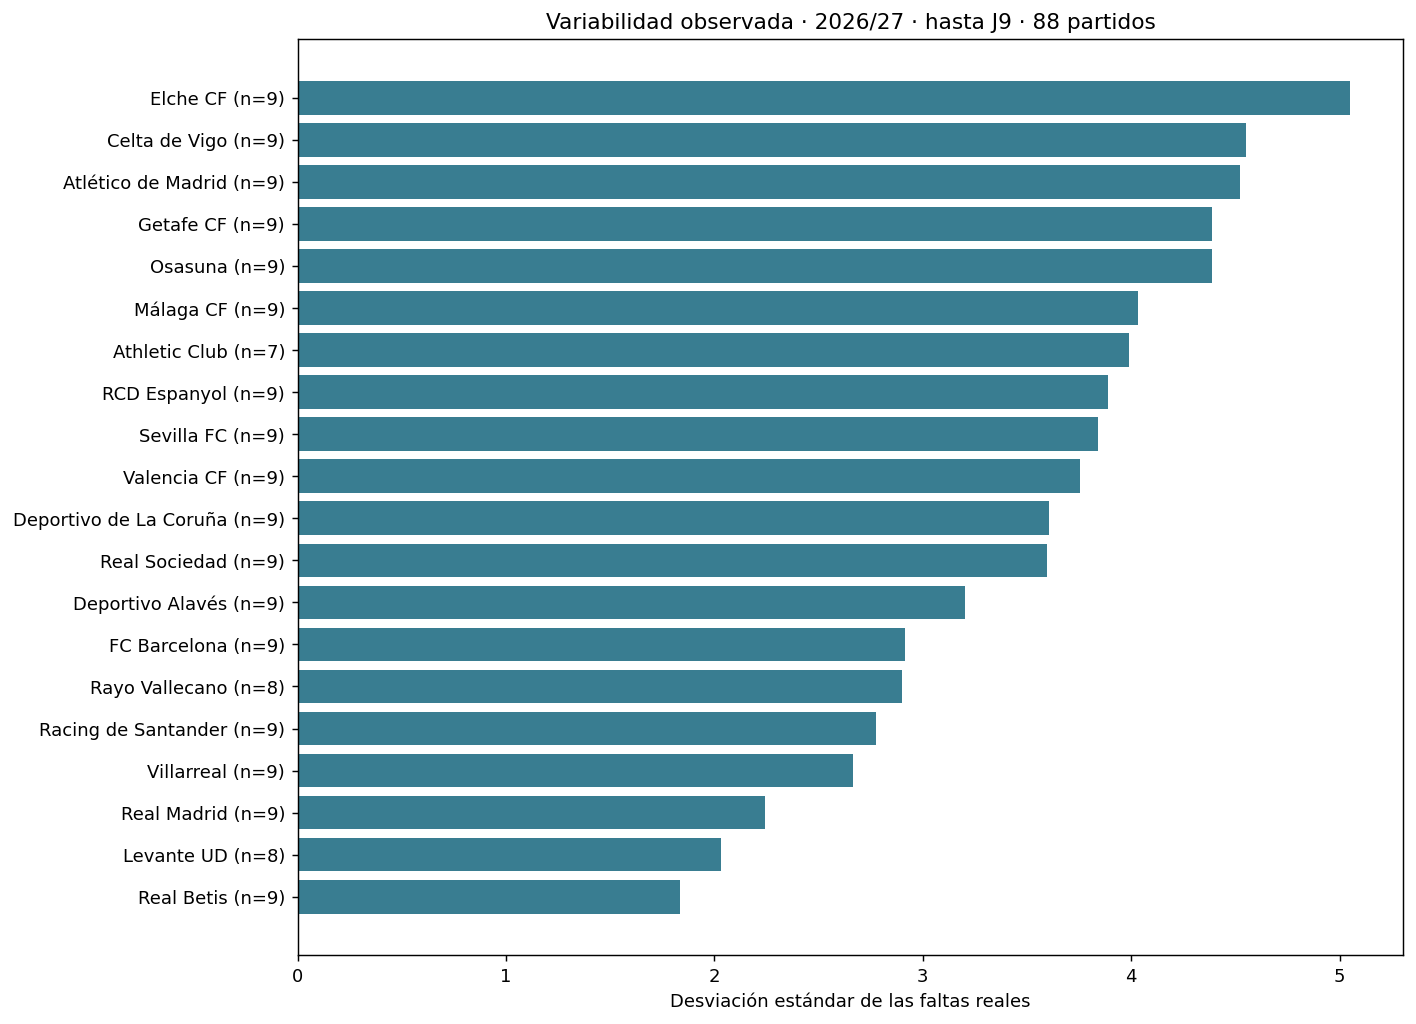

Data behind this chart, as committed beside it:
id_equipo, equipo, n_partidos, media_faltas, desv_faltas, minimo, maximo, iqr, muestra
LL-T-11, Levante UD, 5, 10.0, 2.0, 7, 12, 2.0, Desarrollo
LL-T-12, Málaga CF, 6, 12.33, 3.077, 9, 17, 4.0, Desarrollo
LL-T-13, Osasuna, 6, 12.83, 3.189, 9, 17, 4.75, Desarrollo
LL-T-14, Rayo Vallecano, 6, 13.5, 2.881, 10, 18, 3.25, Desarrollo
LL-T-15, Real Madrid, 6, 8.833, 2.483, 6, 13, 2.5, Desarrollo
LL-T-16, Real Sociedad, 6, 12.5, 4.231, 8, 19, 5.5, Desarrollo
LL-T-17, Sevilla FC, 6, 15.17, 4.215, 8, 20, 3.75, Desarrollo
LL-T-18, Valencia CF, 6, 10.83, 4.446, 5, 17, 5.75, Desarrollo
LL-T-2, Atlético de Madrid, 6, 11.33, 4.457, 6, 17, 6.75, Desarrollo
LL-T-20, Villarreal, 6, 11.0, 3.098, 7, 14, 5.25, Desarrollo
LL-T-21, Deportivo Alavés, 6, 13.67, 3.559, 7, 17, 2.5, Desarrollo
LL-T-26, Deportivo de La Coruña, 6, 13.5, 2.739, 9, 17, 2.25, Desarrollo
LL-T-3, Athletic Club, 5, 10.6, 4.159, 6, 17, 3.0, Desarrollo
LL-T-4, FC Barcelona, 6, 9.333, 3.559, 4, 13, 4.75, Desarrollo
LL-T-49, Racing de Santander, 6, 14.83, 2.137, 12, 17, 3.5, Desarrollo
LL-T-5, Real Betis, 6, 9.833, 2.229, 7, 13, 2.75, Desarrollo
LL-T-6, Celta de Vigo, 6, 10.33, 3.559, 7, 17, 2.5, Desarrollo
LL-T-7, Elche CF, 6, 14.33, 4.633, 9, 21, 5.5, Desarrollo
LL-T-8, RCD Espanyol, 6, 17.67, 3.559, 14, 24, 3.0, Desarrollo
LL-T-9, Getafe CF, 6, 14.5, 5.206, 8, 24, 0.75, Desarrollo
LL-T-11, Levante UD, 3, 9.667, 2.517, 7, 12, 2.5, Contraste temporal
LL-T-12, Málaga CF, 3, 10.0, 6.0, 4, 16, 6.0, Contraste temporal
LL-T-13, Osasuna, 3, 18.33, 4.619, 13, 21, 4.0, Contraste temporal
LL-T-14, Rayo Vallecano, 2, 11.0, 2.828, 9, 13, 2.0, Contraste temporal
LL-T-15, Real Madrid, 3, 8.0, 2.0, 6, 10, 2.0, Contraste temporal
LL-T-16, Real Sociedad, 3, 11.67, 2.517, 9, 14, 2.5, Contraste temporal
LL-T-17, Sevilla FC, 3, 13.67, 3.512, 10, 17, 3.5, Contraste temporal
LL-T-18, Valencia CF, 3, 11.0, 2.646, 9, 14, 2.5, Contraste temporal
LL-T-2, Atlético de Madrid, 3, 14.0, 5.0, 9, 19, 5.0, Contraste temporal
LL-T-20, Villarreal, 3, 11.33, 2.082, 9, 13, 2.0, Contraste temporal
LL-T-21, Deportivo Alavés, 3, 13.67, 3.055, 11, 17, 3.0, Contraste temporal
LL-T-26, Deportivo de La Coruña, 3, 12.0, 5.568, 6, 17, 5.5, Contraste temporal
LL-T-3, Athletic Club, 2, 14.5, 2.121, 13, 16, 1.5, Contraste temporal
LL-T-4, FC Barcelona, 3, 10.33, 1.155, 9, 11, 1.0, Contraste temporal
LL-T-49, Racing de Santander, 3, 11.67, 3.055, 9, 15, 3.0, Contraste temporal
LL-T-5, Real Betis, 3, 10.0, 1.0, 9, 11, 1.0, Contraste temporal
LL-T-6, Celta de Vigo, 3, 16.0, 4.359, 13, 21, 4.0, Contraste temporal
LL-T-7, Elche CF, 3, 11.67, 6.429, 7, 19, 6.0, Contraste temporal
LL-T-8, RCD Espanyol, 3, 13.0, 2.646, 10, 15, 2.5, Contraste temporal
LL-T-9, Getafe CF, 3, 13.0, 2.646, 11, 16, 2.5, Contraste temporal
LL-T-11, Levante UD, 8, 9.875, 2.031, 7, 12, 2.75, Temporada actual acumulada
LL-T-12, Málaga CF, 9, 11.56, 4.035, 4, 17, 5.0, Temporada actual acumulada
LL-T-13, Osasuna, 9, 14.67, 4.387, 9, 21, 5.0, Temporada actual acumulada
LL-T-14, Rayo Vallecano, 8, 12.88, 2.9, 9, 18, 3.5, Temporada actual acumulada
LL-T-15, Real Madrid, 9, 8.556, 2.242, 6, 13, 3.0, Temporada actual acumulada
LL-T-16, Real Sociedad, 9, 12.22, 3.598, 8, 19, 5.0, Temporada actual acumulada
LL-T-17, Sevilla FC, 9, 14.67, 3.841, 8, 20, 4.0, Temporada actual acumulada
LL-T-18, Valencia CF, 9, 10.89, 3.756, 5, 17, 5.0, Temporada actual acumulada
LL-T-2, Atlético de Madrid, 9, 12.22, 4.522, 6, 19, 7.0, Temporada actual acumulada
LL-T-20, Villarreal, 9, 11.11, 2.667, 7, 14, 4.0, Temporada actual acumulada
LL-T-21, Deportivo Alavés, 9, 13.67, 3.202, 7, 17, 3.0, Temporada actual acumulada
LL-T-26, Deportivo de La Coruña, 9, 13.0, 3.606, 6, 17, 3.0, Temporada actual acumulada
LL-T-3, Athletic Club, 7, 11.71, 3.988, 6, 17, 5.0, Temporada actual acumulada
LL-T-4, FC Barcelona, 9, 9.667, 2.915, 4, 13, 2.0, Temporada actual acumulada
LL-T-49, Racing de Santander, 9, 13.78, 2.774, 9, 17, 4.0, Temporada actual acumulada
LL-T-5, Real Betis, 9, 9.889, 1.833, 7, 13, 2.0, Temporada actual acumulada
LL-T-6, Celta de Vigo, 9, 12.22, 4.549, 7, 21, 5.0, Temporada actual acumulada
LL-T-7, Elche CF, 9, 13.44, 5.053, 7, 21, 10.0, Temporada actual acumulada
LL-T-8, RCD Espanyol, 9, 16.11, 3.887, 10, 24, 3.0, Temporada actual acumulada
LL-T-9, Getafe CF, 9, 14.0, 4.387, 8, 24, 2.0, Temporada actual acumulada
